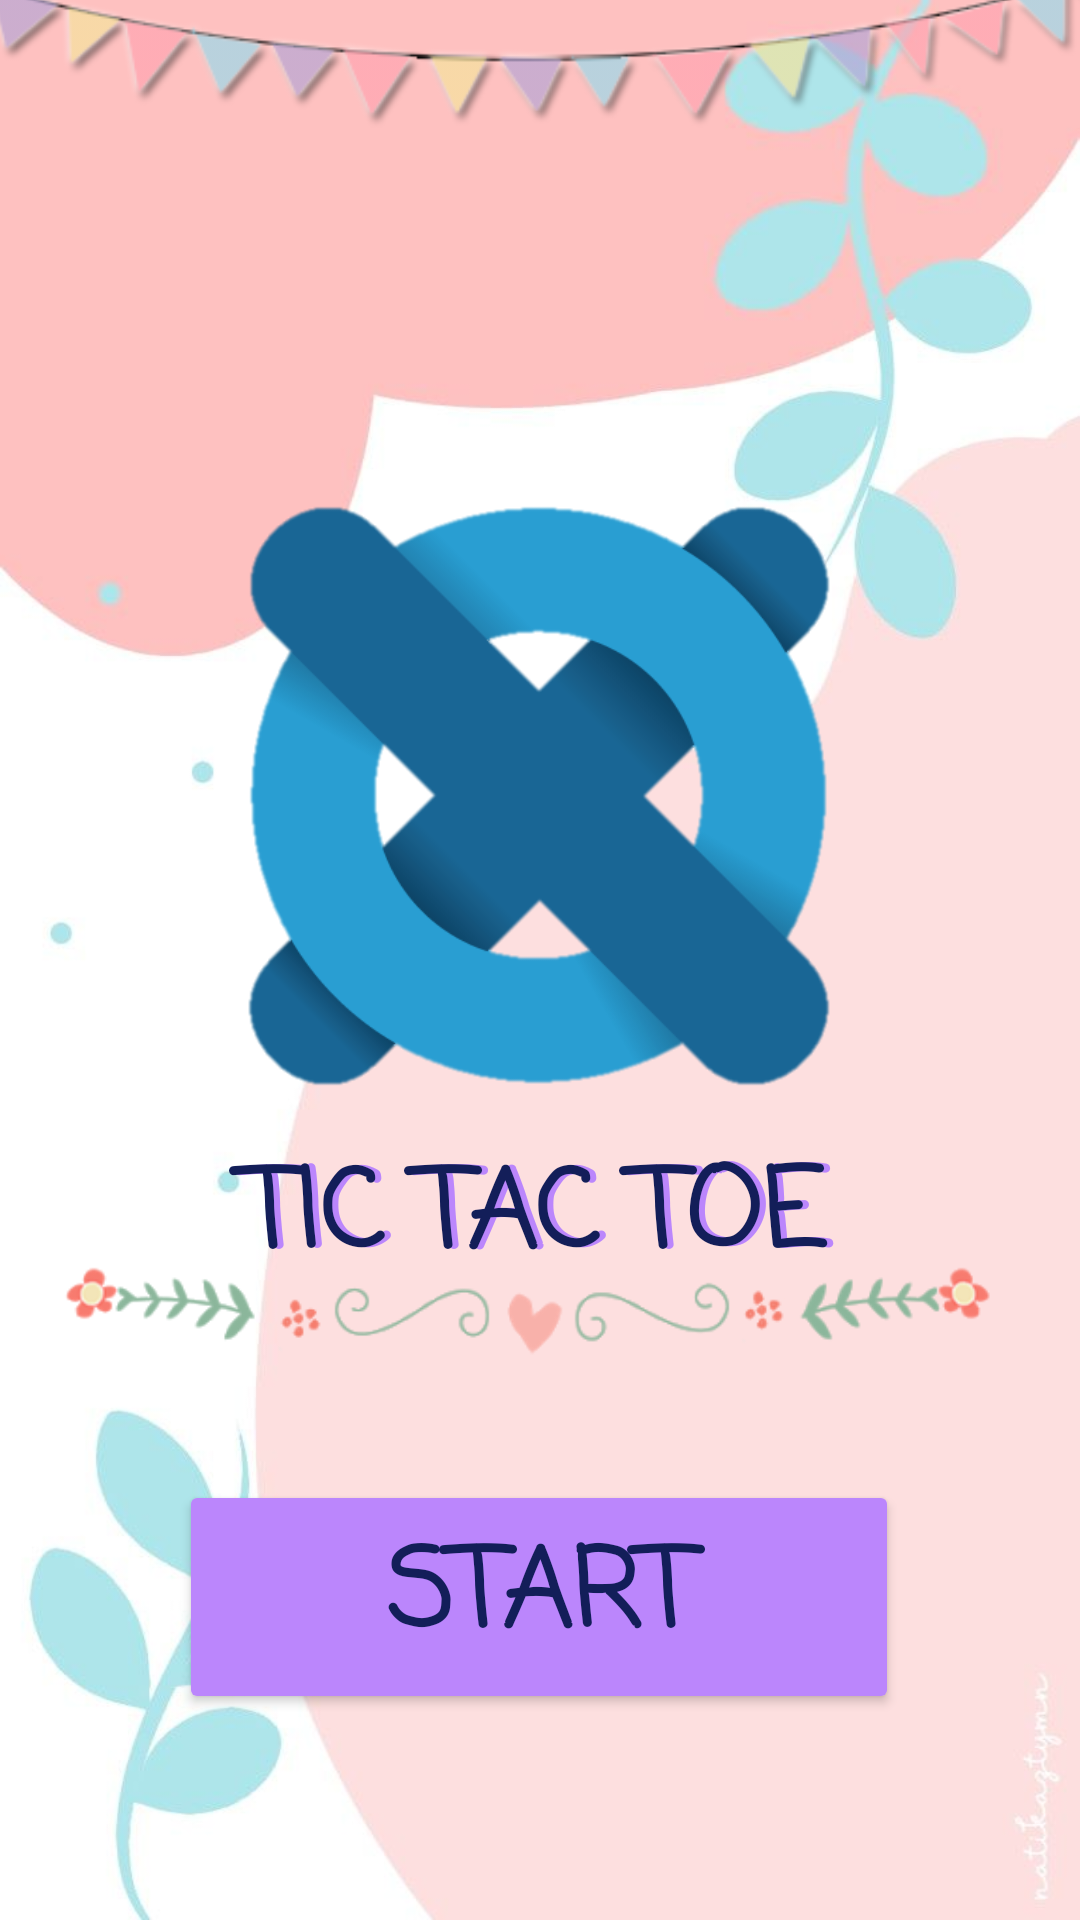

Produce the Android XML layout that renders to this screen, including the resource entries it uses.
<!-- AndroidManifest.xml: application theme Theme.TicTacToe -->
<!-- res/layout/activity_main.xml -->
<?xml version="1.0" encoding="utf-8"?>

<androidx.constraintlayout.widget.ConstraintLayout xmlns:android="http://schemas.android.com/apk/res/android"
    xmlns:app="http://schemas.android.com/apk/res-auto"
    xmlns:tools="http://schemas.android.com/tools"
    android:layout_width="match_parent"
    android:layout_height="match_parent"
    android:background="@drawable/pnine"
    tools:context=".MainActivity">

    <Button
        android:id="@+id/button_start"
        android:layout_width="240dp"
        android:layout_height="78dp"
        android:layout_marginTop="50dp"
        android:layout_marginBottom="100dp"
        android:backgroundTint="@color/purple_200"
        android:fontFamily="casual"
        android:onClick="to_level"
        android:shadowColor="#000000"
        android:text="@string/start"
        android:textAlignment="center"
        android:textColor="@color/verydarkblue"
        android:textSize="36sp"
        android:textStyle="bold"
        app:layout_constraintBottom_toBottomOf="parent"
        app:layout_constraintEnd_toEndOf="parent"
        app:layout_constraintHorizontal_bias="0.497"
        app:layout_constraintStart_toStartOf="parent"
        app:layout_constraintTop_toBottomOf="@+id/tree" />

    <ImageView
        android:id="@+id/xo_logo"
        android:layout_width="376dp"
        android:layout_height="538dp"
        android:layout_marginBottom="270dp"
        app:layout_constraintBottom_toBottomOf="parent"
        app:layout_constraintEnd_toEndOf="parent"
        app:layout_constraintHorizontal_bias="0.542"
        app:layout_constraintStart_toStartOf="parent"
        app:layout_constraintTop_toTopOf="parent"
        app:layout_constraintVertical_bias="0.025"
        app:srcCompat="@drawable/xo1" />

    <TextView
        android:id="@+id/ttt1"
        android:layout_width="248dp"
        android:layout_height="60dp"
        android:layout_marginTop="420dp"
        android:layout_marginBottom="110dp"
        android:fontFamily="casual"
        android:shadowColor="#000000"
        android:text="@string/tic_tac_toe"
        android:textAlignment="center"
        android:textColor="@color/purple_200"
        android:textColorHighlight="#000000"
        android:textSize="36sp"
        android:textStyle="bold"
        app:layout_constraintBottom_toBottomOf="@+id/xo_logo"
        app:layout_constraintEnd_toEndOf="parent"
        app:layout_constraintHorizontal_bias="0.496"
        app:layout_constraintStart_toStartOf="parent"
        app:layout_constraintTop_toTopOf="parent"
        app:layout_constraintVertical_bias="0.746" />

    <TextView
        android:id="@+id/ttt2"
        android:layout_width="248dp"
        android:layout_height="60dp"
        android:layout_marginTop="420dp"
        android:layout_marginEnd="4dp"
        android:layout_marginBottom="110dp"
        android:fontFamily="casual"
        android:shadowColor="#000000"
        android:text="@string/tic_tac_toe"
        android:textAlignment="center"
        android:textColor="@color/verydarkblue"
        android:textColorHighlight="#000000"
        android:textSize="36sp"
        android:textStyle="bold"
        app:layout_constraintBottom_toBottomOf="@+id/xo_logo"
        app:layout_constraintEnd_toEndOf="parent"
        app:layout_constraintHorizontal_bias="0.496"
        app:layout_constraintStart_toStartOf="parent"
        app:layout_constraintTop_toTopOf="parent"
        app:layout_constraintVertical_bias="0.748" />

    <ImageView
        android:id="@+id/tree"
        android:layout_width="320dp"
        android:layout_height="82dp"
        app:layout_constraintBottom_toBottomOf="@+id/xo_logo"
        app:layout_constraintEnd_toEndOf="@+id/xo_logo"
        app:layout_constraintHorizontal_bias="0.464"
        app:layout_constraintStart_toStartOf="@+id/xo_logo"
        app:layout_constraintTop_toTopOf="parent"
        app:layout_constraintVertical_bias="0.868"
        app:srcCompat="@drawable/oyy" />

    <ImageView
        android:id="@+id/yeah"
        android:layout_width="450dp"
        android:layout_height="206dp"
        android:layout_marginBottom="600dp"
        app:layout_constraintBottom_toBottomOf="parent"
        app:layout_constraintEnd_toEndOf="parent"
        app:layout_constraintHorizontal_bias="0.512"
        app:layout_constraintStart_toStartOf="parent"
        app:layout_constraintTop_toTopOf="parent"
        app:layout_constraintVertical_bias="0.613"
        app:srcCompat="@drawable/ott" />

</androidx.constraintlayout.widget.ConstraintLayout>
<!-- resources referenced by this layout -->
<resources>
  <color name="purple_200">#FFBB86FC</color>
  <color name="verydarkblue">#131E59</color>
  <!-- drawable ott: jpg bitmap (drawable, 470200 bytes) -->
  <!-- drawable oyy: png bitmap (drawable, 16455 bytes) -->
  <!-- drawable pnine: jpg bitmap (drawable, 22383 bytes) -->
  <!-- drawable xo1: png bitmap (drawable, 39087 bytes) -->
  <string name="start">START</string>
  <string name="tic_tac_toe">TIC TAC TOE</string>
  <style name="Theme.TicTacToe" parent="Theme.MaterialComponents.DayNight.DarkActionBar">
          
          <item name="colorPrimary">@color/blue</item>
          <item name="colorPrimaryVariant">@color/darkblue</item>
          <item name="colorOnPrimary">@color/white</item>
          
          <item name="colorSecondary">@color/teal_200</item>
          <item name="colorSecondaryVariant">@color/teal_700</item>
          <item name="colorOnSecondary">@color/black</item>
          
          <item name="android:statusBarColor" tools:targetApi="l">?attr/colorPrimaryVariant</item>
          
      </style>
  <color name="blue">#7A92BE</color>
  <color name="darkblue">#3A6593</color>
  <color name="white">#FFFFFFFF</color>
  <color name="teal_200">#FF03DAC5</color>
  <color name="teal_700">#FF018786</color>
  <color name="black">#FF000000</color>
</resources>
